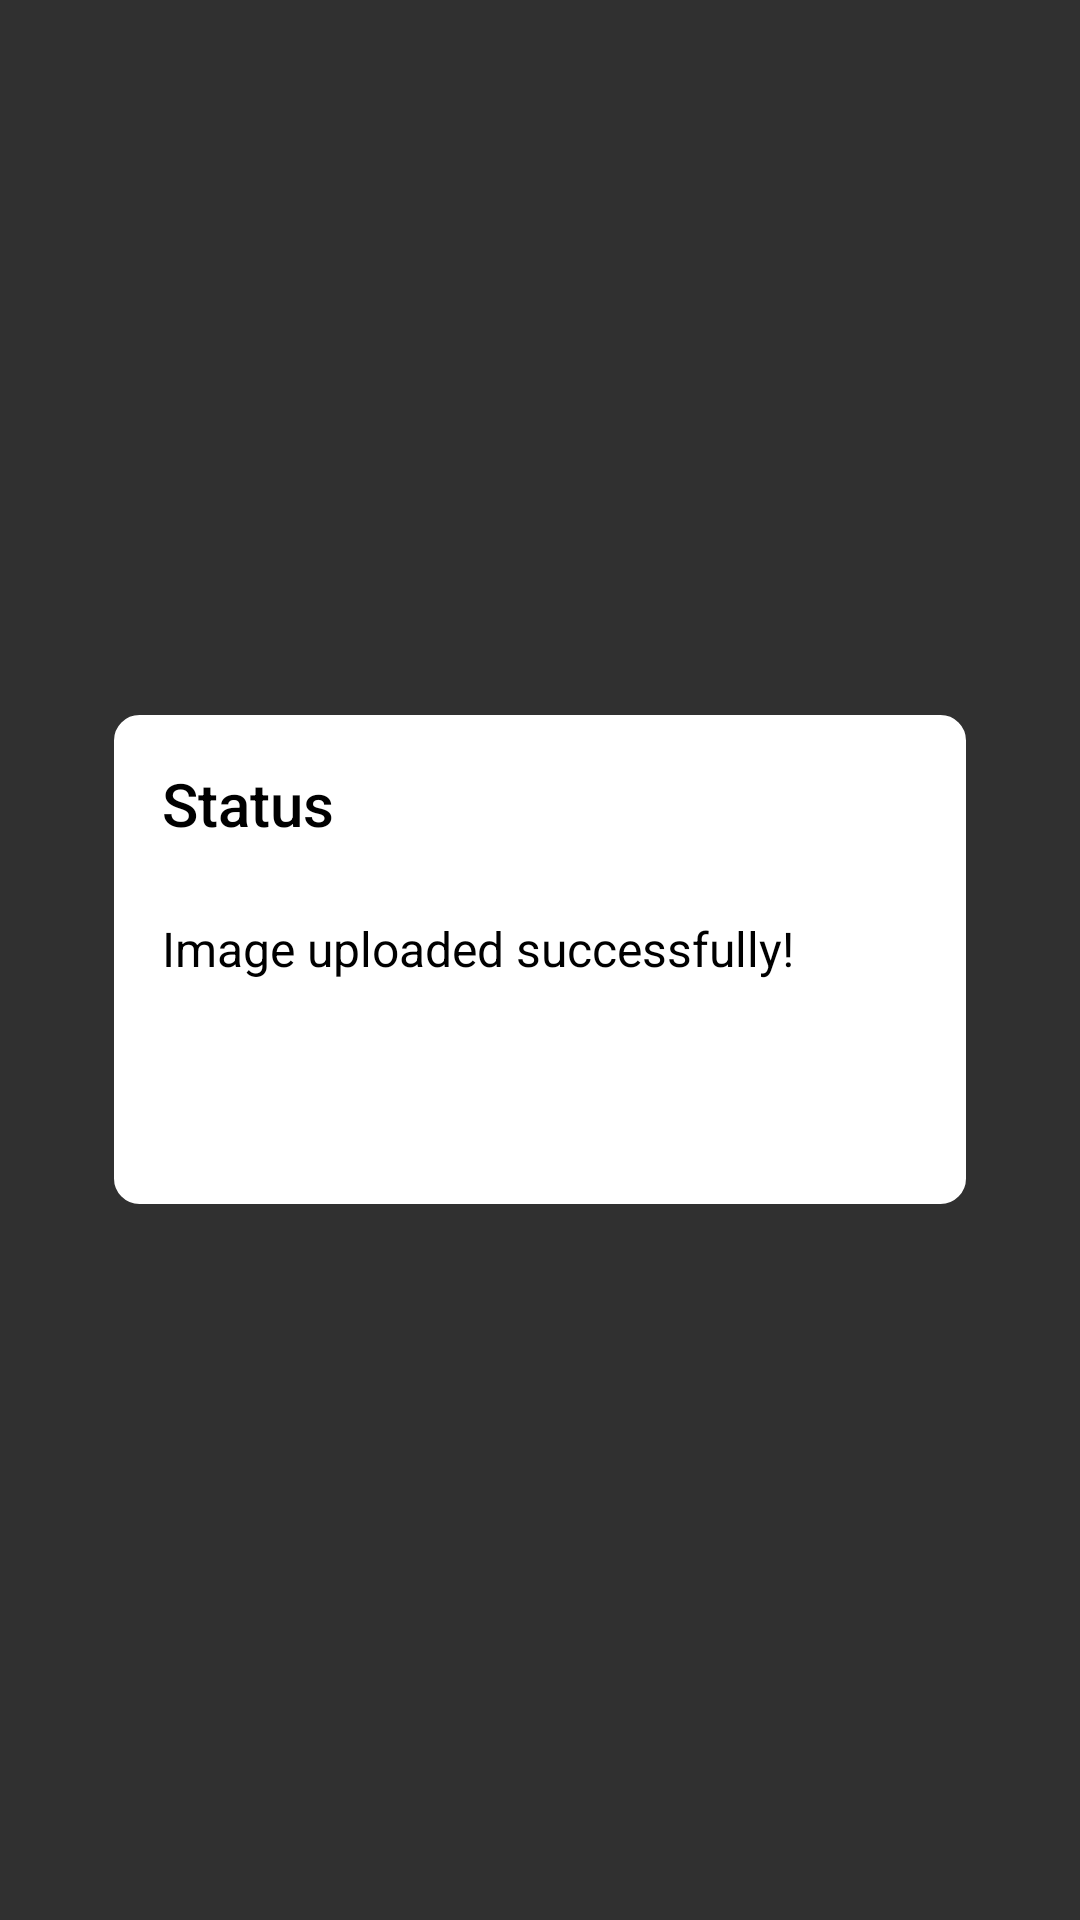

Write the Android layout XML for this screen, with the resource values it uses.
<!-- AndroidManifest.xml: application theme Theme.Assignment3 -->
<!-- res/layout/dialog_image_upload.xml -->
<?xml version="1.0" encoding="utf-8"?>
 <RelativeLayout xmlns:android="http://schemas.android.com/apk/res/android"
        android:id="@+id/dialog_image_upload"
        android:layout_width="wrap_content"
        android:layout_height="wrap_content"
        android:background="@android:color/transparent"
        android:gravity="center">

    <LinearLayout
        android:layout_width="284dp"
        android:layout_height="163dp"
        android:background="@drawable/dialogue_background"
        android:orientation="vertical"
        android:padding="16dp">

        <TextView
            android:id="@+id/dialog_title"
            android:layout_width="wrap_content"
            android:layout_height="wrap_content"
            android:layout_marginBottom="8dp"
            android:text="Status"
            android:textAppearance="@style/TextAppearance.AppCompat.Title"
            android:textColor="@color/black" />

        <ImageView
            android:id="@+id/dialog_icon"
            android:layout_width="wrap_content"
            android:layout_height="wrap_content"
            android:layout_gravity="center" />

        <TextView
            android:id="@+id/dialog_message"
            android:layout_width="wrap_content"
            android:layout_height="wrap_content"
            android:layout_marginTop="16dp"
            android:gravity="center"
            android:text="Image uploaded successfully!"
            android:textAppearance="@style/TextAppearance.AppCompat.Subhead"
            android:textColor="@color/black" />

    </LinearLayout>

    </RelativeLayout>
<!-- resources referenced by this layout -->
<resources>
  <color name="black">#FF000000</color>
  <!-- drawable dialogue_background (drawable) -->
  <?xml version="1.0" encoding="utf-8"?>
  <shape xmlns:android="http://schemas.android.com/apk/res/android"
      android:shape="rectangle">
      <corners android:radius="8dp" />
      <solid android:color="@android:color/white" />
      <stroke
          android:width="1dp"
          android:color="@android:color/white" />
  </shape>
  <style name="Theme.Assignment3" parent="Theme.AppCompat.NoActionBar">
          
          <item name="colorPrimary">@color/purple_500</item>
          <item name="colorPrimaryVariant">@color/purple_700</item>
          <item name="colorOnPrimary">@color/white</item>
          
          <item name="colorSecondary">@color/teal_200</item>
          <item name="colorSecondaryVariant">@color/teal_700</item>
          <item name="colorOnSecondary">@color/black</item>
          
          <item name="android:statusBarColor">?attr/colorPrimaryVariant</item>
      </style>
  <color name="purple_500">#FF6200EE</color>
  <color name="purple_700">#FF3700B3</color>
  <color name="white">#FFFFFFFF</color>
  <color name="teal_200">#FF03DAC5</color>
  <color name="teal_700">#FF018786</color>
</resources>
